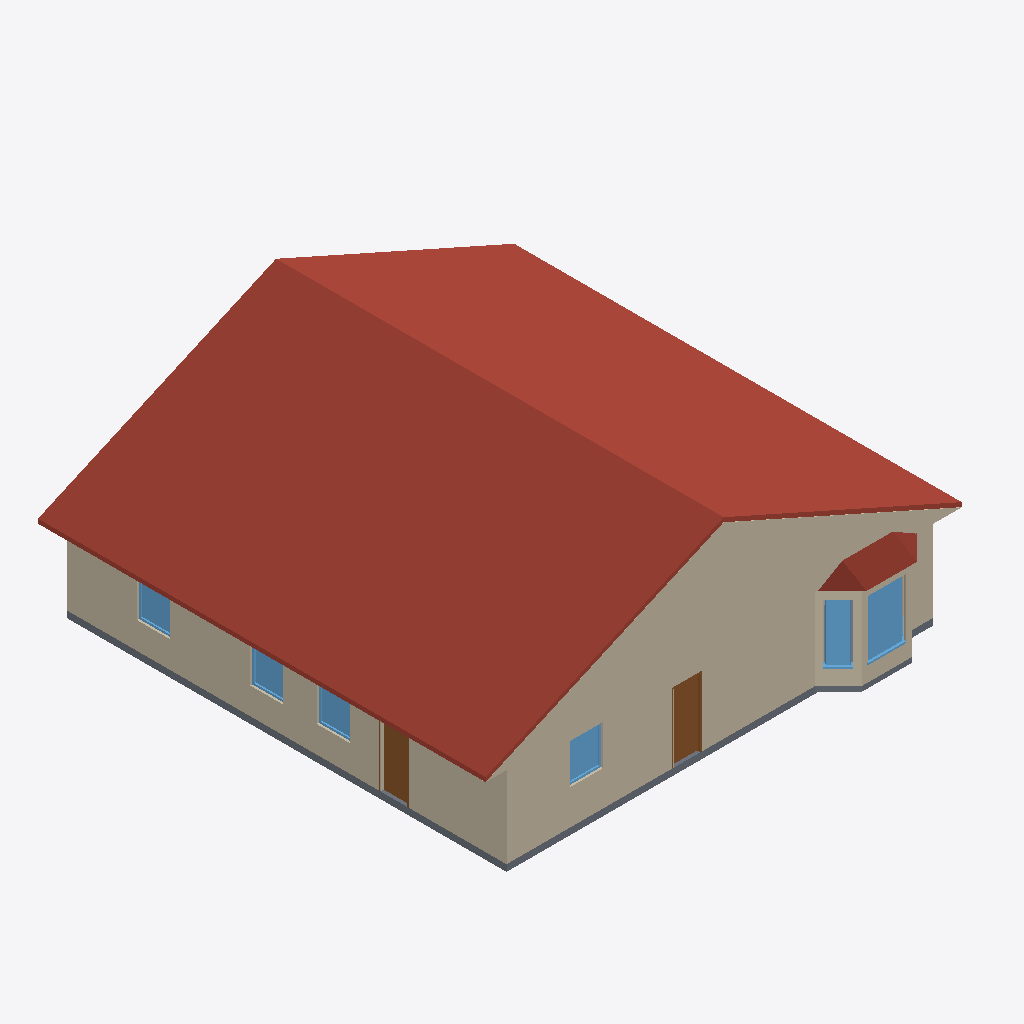
Isometric view of an IFC building model (IFC-SPF (STEP), schema IFC4, length unit metre), seen from the south-west, elements coloured by IFC class: 15 walls (beige), 7 windows (light blue), 2 roofs (red-brown), 2 slabs (grey), 2 doors (brown).
Extent 14.3 m × 14.2 m × 6.1 m (x, y, z). Storeys (1): Level 1 at 0.60 m. Elements (86): 35 IfcWall, 26 IfcFurnishingElement, 14 IfcWindow, 7 IfcDoor, 2 IfcRoof, 2 IfcSlab.

HEADER;
FILE_DESCRIPTION(('ViewDefinition [CoordinationView]'),'2;1');
FILE_NAME('h978042775-s1.ifc','2026-11-04T09:30:32',('',''),(''),'IfcOpenShell 0.8.0','IfcOpenShell 0.8.0','');
FILE_SCHEMA(('IFC4'));
ENDSEC;
DATA;
#23=IFCPROJECT('1$_GARut5A4wUwxYN8UgED',#5,'b978042775',$,$,$,$,(#21),#19);
#24=IFCSITE('3jiHUuVDrBXg_L$vMyd2TI',#5,'Site','',$,$,$,'Site',.COMPLEX.,(0,0,0),(0,0,0),0.0,$,$);
#25=IFCBUILDING('0DDjL3LVT7CQjYWHnNqm50',#5,'OSM 978042775','',$,$,$,'OSM 978042775',.COMPLEX.,$,$,$);
#26=IFCBUILDINGSTOREY('38a0nLjdXDEgxEWb$TZ3nF',#5,'Level 1','',$,$,$,'Level 1',.COMPLEX.,0.6);
#9943=IFCROOF('3_VOloKln4nhTi6pQs2k4t',#5,'Front Gable roof','',$,#95,#9942,$,.FLAT_ROOF.);
#9969=IFCWALL('0fvCjAM$f5Hg_LtWzLQcsG',#5,'Gable end','',$,#95,#9968,$,.MOVABLE.);
#1524=IFCWALL('1cWNtuI1zFhhsfmC$XZgnt',#5,'Exterior wall L009','',$,#95,#1523,$,.MOVABLE.);
#566=IFCWALL('0nawf4Kbr0nwj541ZRXeJb',#5,'Exterior wall L004','',$,#95,#565,$,.MOVABLE.);
#1658=IFCWALL('0m_K1Jsx50S8D2pV$AognC',#5,'Exterior wall L010','',$,#95,#1657,$,.MOVABLE.);
#157=IFCWALL('0nX4t6vv92nhysHKhAom8g',#5,'Exterior wall L1','',$,#95,#156,$,.MOVABLE.);
#98=IFCSLAB('3PF1tE2_918P45Ax3Bol3z',#5,'Floor slab L1','',$,#95,#97,$,.FLOOR.);
#283=IFCWALL('3bK82OCfD7Bef7Rpgo$B9a',#5,'Exterior wall L002','',$,#95,#282,$,.MOVABLE.);
#3811=IFCROOF('3JAf8wwbX7Ku$iYyNjCIfS',#5,'Bay roof','',$,#95,#3810,$,.FLAT_ROOF.);
#421=IFCWALL('2yqwMBB8H9c9TgZOJAH4bZ',#5,'Exterior wall L003','',$,#95,#420,$,.MOVABLE.);
#1729=IFCDOOR('16mh22RDX4yg4NCJZ6gx5Q',#5,'Door002','',$,#95,#1728,$,1000.0,$,.DOOR.,.SINGLE_SWING_LEFT.,$);
#3366=IFCWINDOW('2w7LPgIMT6VBBprccXnQ7V',#5,'Bay window001','',$,#95,#3365,$,1000.0,$,.WINDOW.,.SINGLE_PANEL.,$);
#1784=IFCWALL('31_byH4$vEGxof42OxE2V9',#5,'Exterior wall L011','',$,#95,#1783,$,.MOVABLE.);
#228=IFCDOOR('28u6190krEdgaf6n6l1rS4',#5,'Door','',$,#95,#227,$,1000.0,$,.DOOR.,.SINGLE_SWING_LEFT.,$);
#3285=IFCWINDOW('3u5yIgW0138xSI8yfEHrRf',#5,'Bay window','',$,#95,#3284,$,1000.0,$,.WINDOW.,.SINGLE_PANEL.,$);
#2759=IFCWALL('2OboT7aKL0IAsnUXHxAZS6',#5,'Bay ext wall','',$,#95,#2758,$,.MOVABLE.);
#1607=IFCWINDOW('0E3s$Kxv17Tv$h_kF9tOqy',#5,'Window007','',$,#95,#1606,$,1000.0,$,.WINDOW.,.SINGLE_PANEL.,$);
#366=IFCWINDOW('14M1n6wOX4CezhT$JsDwGY',#5,'Window','',$,#95,#365,$,1000.0,$,.WINDOW.,.SINGLE_PANEL.,$);
#504=IFCWINDOW('2IkCtS2kj9yxIPcGByETei',#5,'Window001','',$,#95,#503,$,1000.0,$,.WINDOW.,.SINGLE_PANEL.,$);
#649=IFCWINDOW('10Cea_ytj8UQysva$_aWQd',#5,'Window002','',$,#95,#648,$,1000.0,$,.WINDOW.,.SINGLE_PANEL.,$);
#3006=IFCWALL('3CzSJeq2T1A90brabTBwOM',#5,'Bay ext wall003','',$,#95,#3005,$,.MOVABLE.);
#958=IFCWALL('3xsCcF4PjEeRme9K_6A6so',#5,'Exterior wall L005','',$,#95,#957,$,.MOVABLE.);
#2808=IFCWALL('2epwpcArL3oPCYsDzr5xau',#5,'Bay ext wall001','',$,#95,#2807,$,.MOVABLE.);
#3785=IFCSLAB('2SvZ34uhT4PhN9ixMZQnJq',#5,'Bay slab','',$,#95,#3784,$,.FLOOR.);
#2867=IFCWALL('2Vd5Lqs8j0SgL$XbnuhwRQ',#5,'Bay ext wall002','',$,#95,#2866,$,.MOVABLE.);
#3145=IFCWALL('2rBUTnawDF1eQdUC5ACBEp',#5,'Bay ext wall004','',$,#95,#3144,$,.MOVABLE.);
#3748=IFCWINDOW('1uRs9UuD5EG94QL1gWJaXF',#5,'Bay window003','',$,#95,#3747,$,1000.0,$,.WINDOW.,.SINGLE_PANEL.,$);
#2487=IFCWALL('2Zd5SetjHFmufjTngCYXEP',#5,'Exterior wall L012','',$,#95,#2486,$,.MOVABLE.);
ENDSEC;
